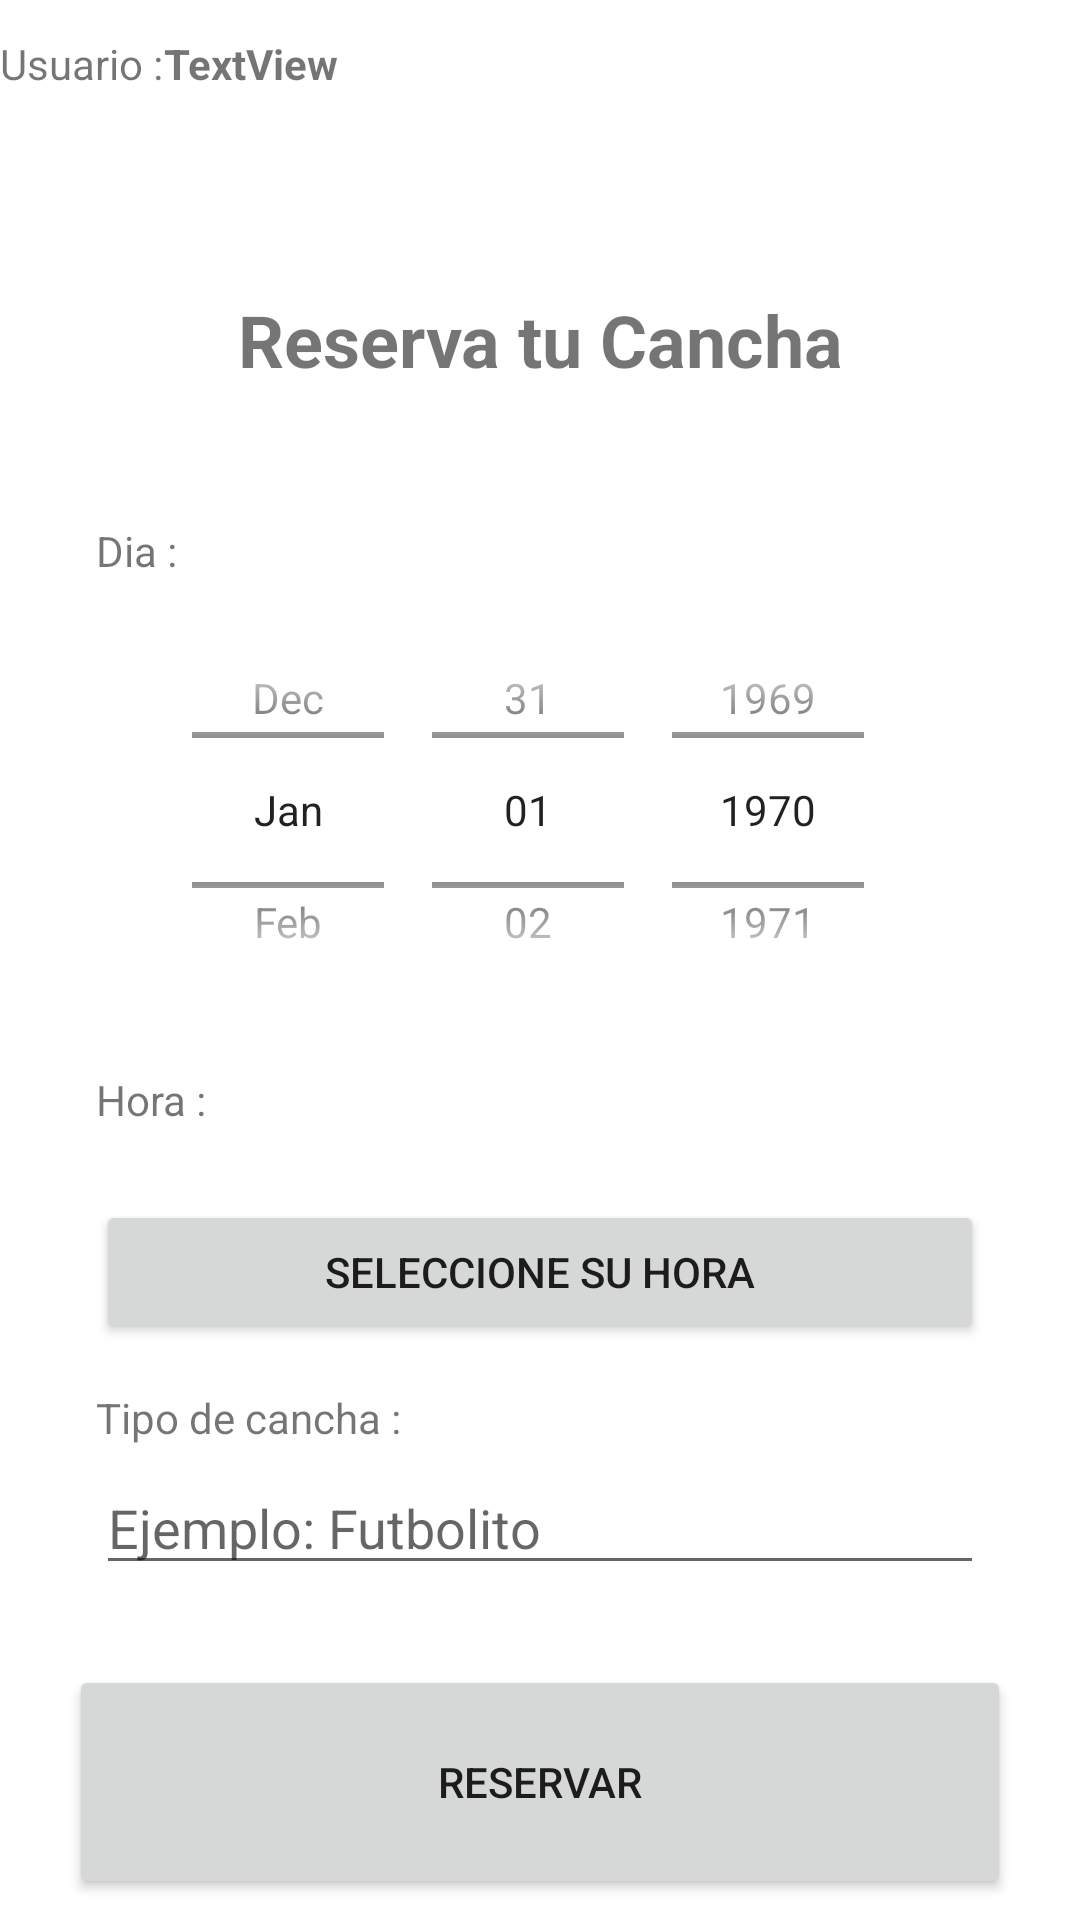

Here is an Android app screen rendered from its layout file. Give the layout XML and the strings, colors and styles it references.
<!-- AndroidManifest.xml: application theme Theme.Introduccion2 -->
<!-- res/layout/activity_main2.xml -->
<?xml version="1.0" encoding="utf-8"?>
<androidx.constraintlayout.widget.ConstraintLayout xmlns:android="http://schemas.android.com/apk/res/android"
    xmlns:app="http://schemas.android.com/apk/res-auto"
    xmlns:tools="http://schemas.android.com/tools"
    android:id="@+id/main2"
    android:layout_width="match_parent"
    android:layout_height="match_parent"
    tools:context=".MainActivity2">

    <LinearLayout
        android:layout_width="195dp"
        android:layout_height="44dp"
        android:orientation="horizontal"
        app:layout_constraintBottom_toTopOf="@+id/guideline3"
        app:layout_constraintTop_toTopOf="parent"
        tools:layout_editor_absoluteX="211dp">

        <TextView
            android:id="@+id/textView2"
            android:layout_width="wrap_content"
            android:layout_height="wrap_content"
            android:text="Usuario :"
            android:textAlignment="textEnd" />

        <TextView
            android:id="@+id/nomCompleto"
            android:layout_width="wrap_content"
            android:layout_height="wrap_content"
            android:text="TextView"
            android:textAlignment="textEnd"
            android:textStyle="bold" />
    </LinearLayout>

    <androidx.constraintlayout.widget.Guideline
        android:id="@+id/guideline3"
        android:layout_width="wrap_content"
        android:layout_height="wrap_content"
        android:orientation="horizontal"
        app:layout_constraintGuide_begin="67dp" />

    <LinearLayout
        android:id="@+id/linearLayout2"
        android:layout_width="296dp"
        android:layout_height="389dp"
        android:orientation="vertical"
        app:layout_constraintBottom_toBottomOf="parent"
        app:layout_constraintEnd_toEndOf="parent"
        app:layout_constraintStart_toStartOf="parent"
        app:layout_constraintTop_toTopOf="@+id/guideline3">

        <TextView
            android:id="@+id/textView9"
            android:layout_width="match_parent"
            android:layout_height="wrap_content"
            android:layout_marginTop="15dp"
            android:layout_marginBottom="5dp"
            android:text="Dia :" />

        <DatePicker
            android:id="@+id/calendario"
            android:layout_width="match_parent"
            android:layout_height="144dp"
            android:calendarViewShown="false"
            android:datePickerMode="spinner"
            android:text="Hello World!"

            app:layout_constraintBottom_toBottomOf="parent"
            app:layout_constraintLeft_toLeftOf="parent"
            app:layout_constraintRight_toRightOf="parent"
            app:layout_constraintTop_toTopOf="parent"
            app:layout_constraintVertical_bias="0.165" />

        <TextView
            android:id="@+id/textView11"
            android:layout_width="56dp"
            android:layout_height="wrap_content"
            android:layout_marginTop="15dp"
            android:layout_marginBottom="5dp"
            android:text="Hora : " />

        <TextView
            android:id="@+id/etiquetaHora"
            android:layout_width="100dp"
            android:layout_height="wrap_content"
            tools:visibility="visible" />

        <Button
            android:id="@+id/botonReloj"
            android:layout_width="match_parent"
            android:layout_height="wrap_content"
            android:onClick="seleccionarHora"
            android:text="Seleccione su hora" />

        <TextView
            android:id="@+id/textView13"
            android:layout_width="match_parent"
            android:layout_height="wrap_content"
            android:layout_marginTop="15dp"
            android:layout_marginBottom="5dp"
            android:text="Tipo de cancha :" />

        <EditText
            android:id="@+id/tipoCancha"
            android:layout_width="match_parent"
            android:layout_height="wrap_content"
            android:ems="10"
            android:hint="Ejemplo: Futbolito"
            android:inputType="textPersonName" />

    </LinearLayout>

    <TextView
        android:id="@+id/textView15"
        android:layout_width="wrap_content"
        android:layout_height="wrap_content"
        android:text="Reserva tu Cancha"
        android:textAlignment="center"
        android:textSize="24sp"
        android:textStyle="bold"
        app:layout_constraintBottom_toTopOf="@+id/linearLayout2"
        app:layout_constraintEnd_toEndOf="parent"
        app:layout_constraintStart_toStartOf="parent"
        app:layout_constraintTop_toTopOf="@+id/guideline3" />

    <Button
        android:id="@+id/reservar"
        android:layout_width="314dp"
        android:layout_height="78dp"
        android:text="Reservar"
        android:onClick="hacerReserva"
        app:layout_constraintBottom_toBottomOf="parent"
        app:layout_constraintEnd_toEndOf="parent"
        app:layout_constraintStart_toStartOf="parent"
        app:layout_constraintTop_toBottomOf="@+id/linearLayout2" />
</androidx.constraintlayout.widget.ConstraintLayout>
<!-- resources referenced by this layout -->
<resources>
  <style name="Theme.Introduccion2" parent="Theme.MaterialComponents.DayNight.DarkActionBar">
          
          <item name="colorPrimary">@color/purple_500</item>
          <item name="colorPrimaryVariant">@color/purple_700</item>
          <item name="colorOnPrimary">@color/white</item>
          
          <item name="colorSecondary">@color/teal_200</item>
          <item name="colorSecondaryVariant">@color/teal_700</item>
          <item name="colorOnSecondary">@color/black</item>
          
          <item name="android:statusBarColor" tools:targetApi="l">?attr/colorPrimaryVariant</item>
          
      </style>
  <!-- not gathered from this repository: default colours our renderer supplied (Android Studio template values) -->
  <color name="purple_500">#FF6200EE</color>
  <color name="purple_700">#FF3700B3</color>
  <color name="teal_200">#FF03DAC5</color>
  <color name="teal_700">#FF018786</color>
  <color name="black">#FF000000</color>
  <color name="white">#FFFFFFFF</color>
</resources>
